Photos from the image-classification dataset "Database-for-Traffic-Light-Classification" in the GitHub repository Tiago13Silva/Database-for-Traffic-Light-Classification. Its 3 classes are: green light, red light, yellow light.

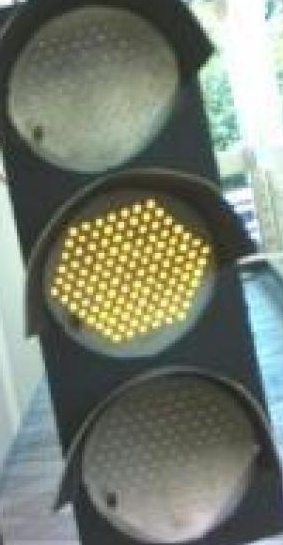
Label: yellow light

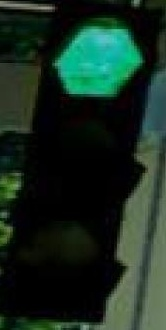
Label: green light

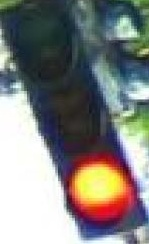
Label: red light

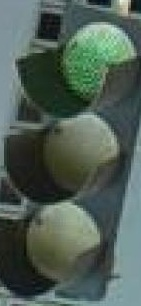
Label: green light

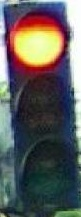
Label: red light

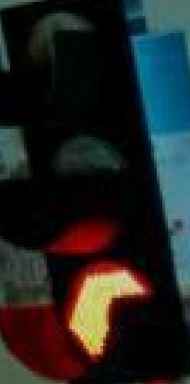
Label: red light
